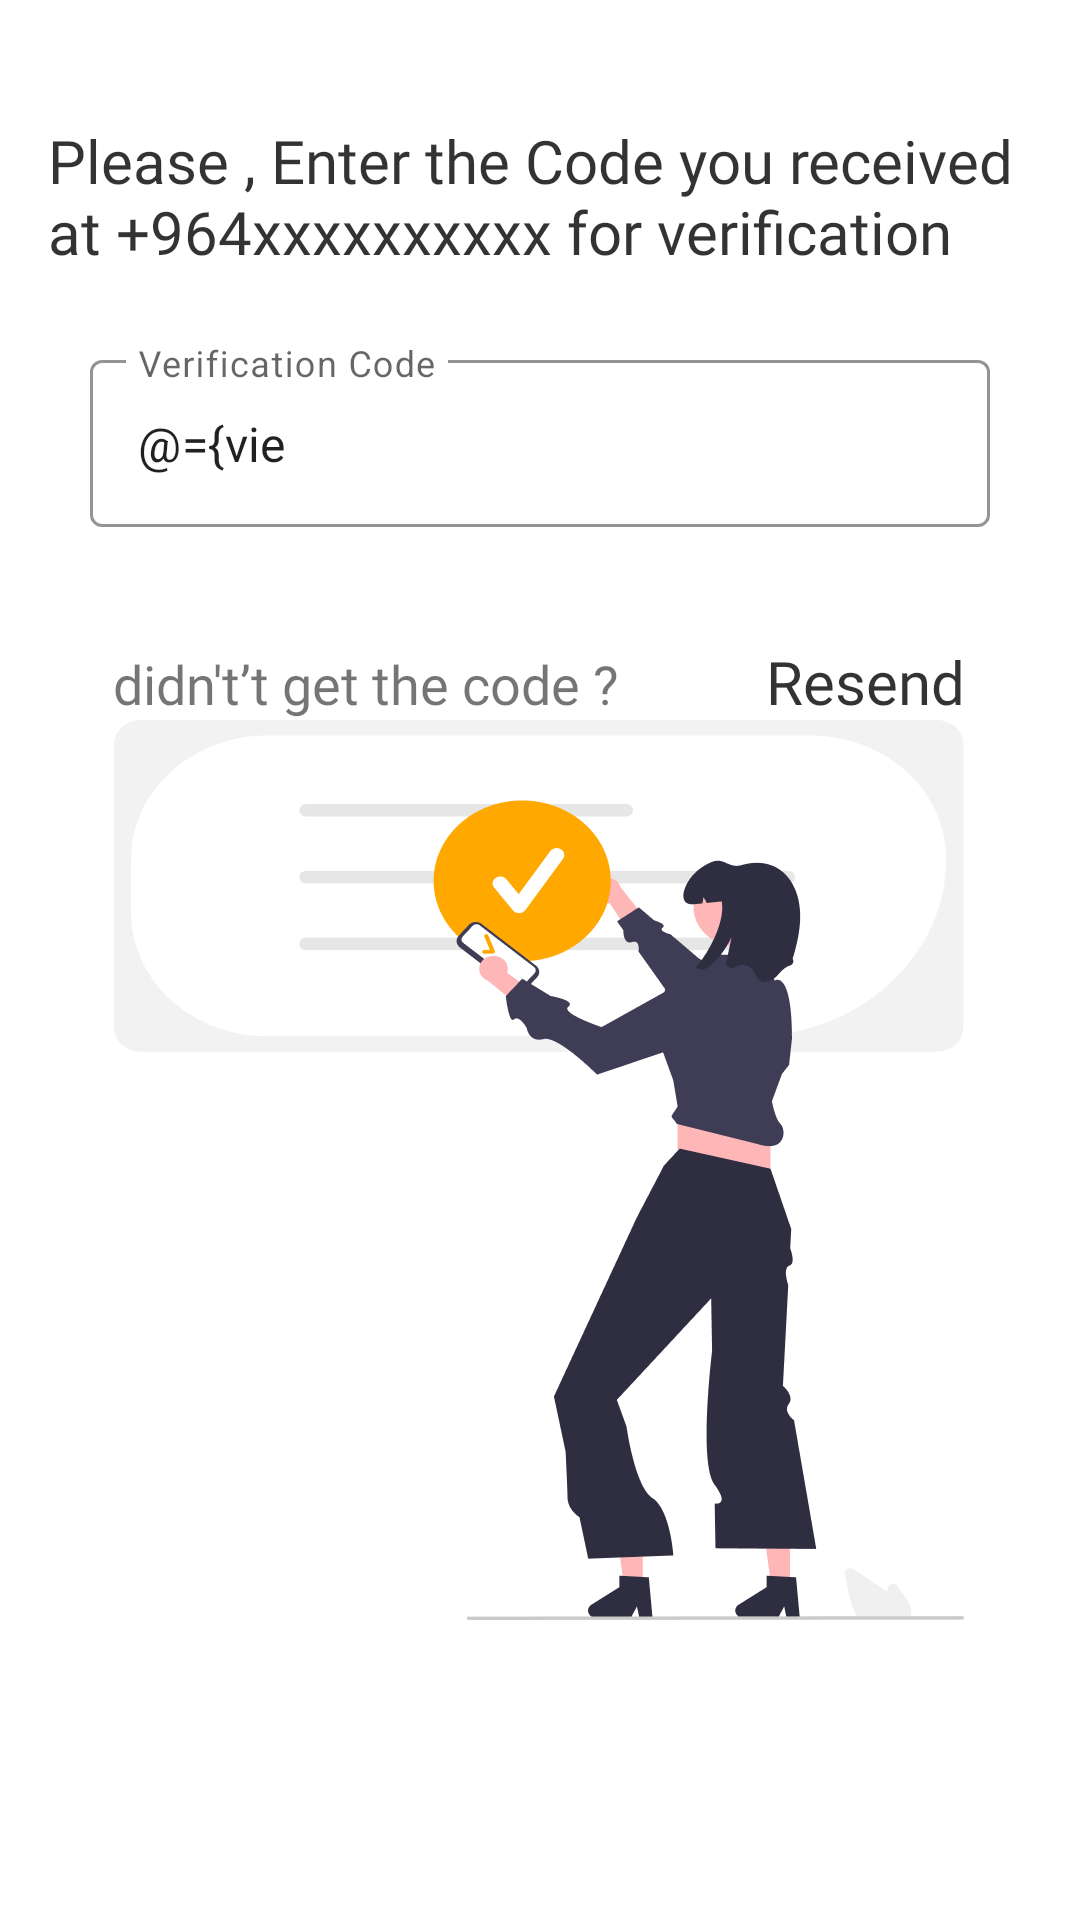

Layout XML and referenced resources for this Android screen:
<!-- AndroidManifest.xml: application theme Theme.MenuPro10 -->
<!-- res/layout/fragment_otp.xml -->
<?xml version="1.0" encoding="utf-8"?>
<layout xmlns:android="http://schemas.android.com/apk/res/android"
    xmlns:app="http://schemas.android.com/apk/res-auto"
    xmlns:tools="http://schemas.android.com/tools">

    <data>
        <variable
            name="viewModel"
            type="com.mostafan3ma.android.menupro10.presentation.fragments.viewModels.OtpViewModel" />
    </data>

    <androidx.constraintlayout.widget.ConstraintLayout
        android:layout_width="match_parent"
        android:layout_height="match_parent"
        android:backgroundTint="@color/default_background"
        tools:context=".presentation.fragments.startingFragments.OtpFragment">


        <TextView
            android:id="@+id/tv_phon_number"
            style="@style/txt_styles"
            android:layout_width="match_parent"
            android:layout_height="wrap_content"
            android:layout_marginStart="16dp"
            android:layout_marginTop="40dp"
            android:text="@string/txt_please_enter_the_code_you_received_at_964xxxxxxxxxx_for_verification"
            app:layout_constraintEnd_toEndOf="parent"
            app:layout_constraintStart_toStartOf="parent"
            app:layout_constraintTop_toTopOf="parent" />


        <com.google.android.material.textfield.TextInputLayout
            android:id="@+id/otp_field"
            style="@style/Widget.MaterialComponents.TextInputLayout.OutlinedBox"
            android:layout_width="wrap_content"
            android:layout_height="wrap_content"
            android:layout_marginTop="24dp"
            android:hint="@string/verification_code"
            app:boxStrokeColor="#FFA800"
            app:endIconMode="clear_text"
            app:hintTextColor="#FFA800"
            app:layout_constraintEnd_toEndOf="parent"
            app:layout_constraintHorizontal_bias="0.5"
            app:layout_constraintStart_toStartOf="parent"
            app:layout_constraintTop_toBottomOf="@+id/tv_phon_number">

            <com.google.android.material.textfield.TextInputEditText
                android:id="@+id/otp_et"
                android:layout_width="300dp"
                android:layout_height="wrap_content"
                android:imeOptions="actionDone"
                android:inputType="number"
                android:text="@={viewModel.code}"
                android:maxLength="6" />
        </com.google.android.material.textfield.TextInputLayout>


        <LinearLayout
            android:layout_width="wrap_content"
            android:layout_height="wrap_content"
            android:background="@color/white"
            android:gravity="center"
            android:orientation="vertical"
            android:visibility="gone"
            app:layout_constraintBottom_toTopOf="@+id/imageView"
            app:layout_constraintEnd_toEndOf="parent"
            app:layout_constraintHorizontal_bias="0.5"
            app:layout_constraintStart_toStartOf="parent"
            app:layout_constraintTop_toBottomOf="@+id/tv_phon_number">


        </LinearLayout>


        <ImageView
            android:id="@+id/imageView"
            android:layout_width="300dp"
            android:layout_height="300dp"
            android:layout_marginBottom="36dp"
            android:src="@drawable/img_otp"
            app:layout_constraintBottom_toBottomOf="parent"
            app:layout_constraintEnd_toEndOf="parent"
            app:layout_constraintHorizontal_bias="0.495"
            app:layout_constraintStart_toStartOf="parent"
            app:layout_constraintTop_toBottomOf="@+id/otp_field" />

        <TextView
            android:id="@+id/textView3"
            android:layout_width="wrap_content"
            android:layout_height="wrap_content"
            android:layout_marginStart="8dp"
            android:fontFamily="@font/poppins_medium"
            android:text="@string/txt_didn_t_t_get_the_code_resend"
            android:textSize="18sp"
            app:layout_constraintBottom_toTopOf="@+id/imageView"
            app:layout_constraintEnd_toEndOf="@+id/imageView"
            app:layout_constraintHorizontal_bias="0.0"
            app:layout_constraintStart_toStartOf="@+id/imageView" />

        <TextView
            android:id="@+id/textView4"
            style="@style/txt_styles"
            android:layout_width="wrap_content"
            android:layout_height="wrap_content"
            android:layout_marginEnd="8dp"
            android:text="@string/resend"
            android:textSize="20sp"
            android:onClick="@{()-> viewModel.triggerResendEvent()}"
            app:layout_constraintBaseline_toBaselineOf="@+id/textView3"
            app:layout_constraintEnd_toEndOf="@+id/imageView" />
    </androidx.constraintlayout.widget.ConstraintLayout>
</layout>
<!-- resources referenced by this layout -->
<resources>
  <color name="default_background">#EFEFEF</color>
  <color name="white">#FFFFFFFF</color>
  <!-- drawable img_otp: png bitmap (drawable-v24, 28066 bytes) -->
  <string name="resend">Resend</string>
  <string name="txt_didn_t_t_get_the_code_resend">didn\'t’t get the code ?</string>
  <string name="txt_please_enter_the_code_you_received_at_964xxxxxxxxxx_for_verification">Please , Enter the Code you received at +964xxxxxxxxxx for verification</string>
  <string name="verification_code">Verification Code</string>
  <style name="txt_styles">
          <item name="fontFamily">@font/poppins_medium</item>
          <item name="android:textColor">@color/normal_txt_color</item>
          <item name="android:textSize">20sp</item>
      </style>
  <style name="Theme.MenuPro10" parent="Theme.MaterialComponents.DayNight.DarkActionBar">
          
          <item name="colorPrimary">@color/purple_500</item>
          <item name="colorPrimaryVariant">@color/purple_700</item>
          <item name="colorOnPrimary">@color/white</item>
          
          <item name="colorSecondary">@color/teal_200</item>
          <item name="colorSecondaryVariant">@color/teal_700</item>
          <item name="colorOnSecondary">@color/black</item>
          
          <item name="android:statusBarColor" tools:targetApi="l">?attr/colorPrimaryVariant</item>
          
      </style>
  <color name="normal_txt_color">#CC000000</color>
  <color name="purple_500">#FF6200EE</color>
  <color name="purple_700">#FF3700B3</color>
  <color name="teal_200">#FF03DAC5</color>
  <color name="teal_700">#FF018786</color>
  <color name="black">#FF000000</color>
</resources>
